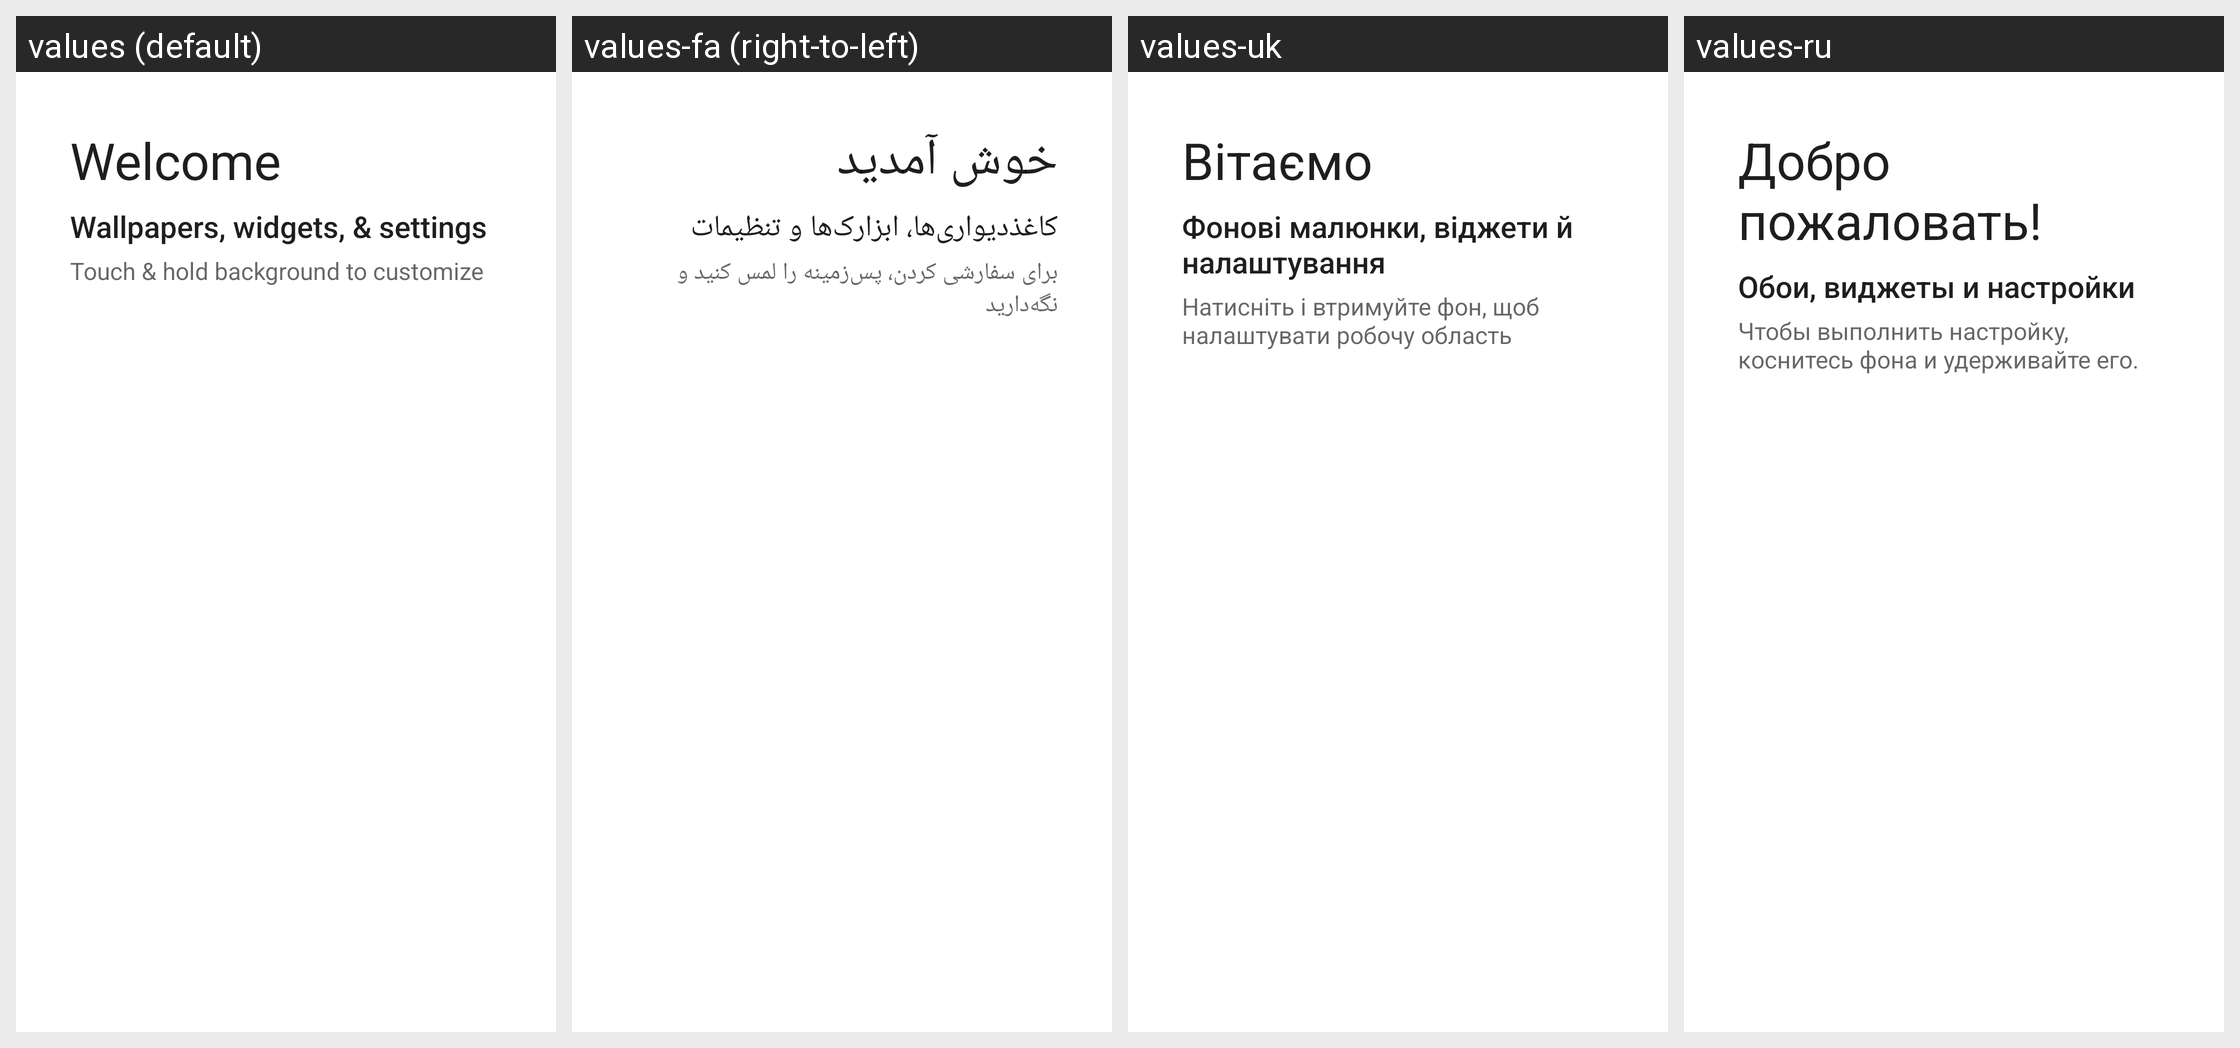

Locale-by-locale string values for the Android screen shown in this grid:
Android screen res/layout/longpress_cling_welcome_content.xml rendered under 4 locales, left to right: values (default), values-fa (right-to-left), values-uk, values-ru. Device: Nexus 5 (rendered at 1080×1920; each locale shown at half size, 540×960, under a caption strip naming it); theme Theme.MaterialComponents.DayNight.NoActionBar.
Other locales in the repository, not shown: values-af, values-am, values-ar, values-az-rAZ, values-be-rBY, values-bg, values-bn-rBD, values-bs-rBA, values-ca, values-cs, values-da, values-de, values-el, values-en-rAU, values-en-rGB, values-es, values-es-rUS, values-et-rEE, values-eu-rES, values-fi, values-fr, values-fr-rCA, values-gl-rES, values-gu-rIN, values-hi, values-hr, values-hu, values-hy-rAM, values-in, values-is-rIS, values-it, values-iw, values-ja, values-ka-rGE, values-kk-rKZ, values-km-rKH, values-ko, values-ky-rKG, values-lt, values-lv, values-mk-rMK, values-ml-rIN, values-mn-rMN, values-ms-rMY, values-my-rMM, values-nb, values-ne-rNP, values-nl, values-pa-rIN, values-pl, values-pt, values-pt-rBR, values-pt-rPT, values-ro, values-si-rLK, values-sk, values-sl, values-sq-rAL, values-sr, values-sv, values-sw, values-ta-rIN, values-th, values-tl, values-tr, values-ur-rPK, values-uz-rUZ, values-vi, values-zh-rCN, values-zh-rHK, values-zh-rTW, values-zu.
Strings drawn on this screen, with the default value and each locale's value (text and hints the layout hard-codes, and strings that could not be matched under every locale, appear in the picture but are not listed):

first_run_cling_title
  values: Welcome
  values-fa: خوش آمدید
  values-uk: Вітаємо
  values-ru: Добро пожаловать!

workspace_cling_longpress_title
  values: Wallpapers, widgets, & settings
  values-fa: کاغذدیواری‌ها، ابزارک‌ها و تنظیمات
  values-uk: Фонові малюнки, віджети й налаштування
  values-ru: Обои, виджеты и настройки

workspace_cling_longpress_description
  values: Touch & hold background to customize
  values-fa: برای سفارشی کردن، پس‌زمینه را لمس کنید و نگه‌دارید
  values-uk: Натисніть і втримуйте фон, щоб налаштувати робочу область
  values-ru: Чтобы выполнить настройку, коснитесь фона и удерживайте его.
